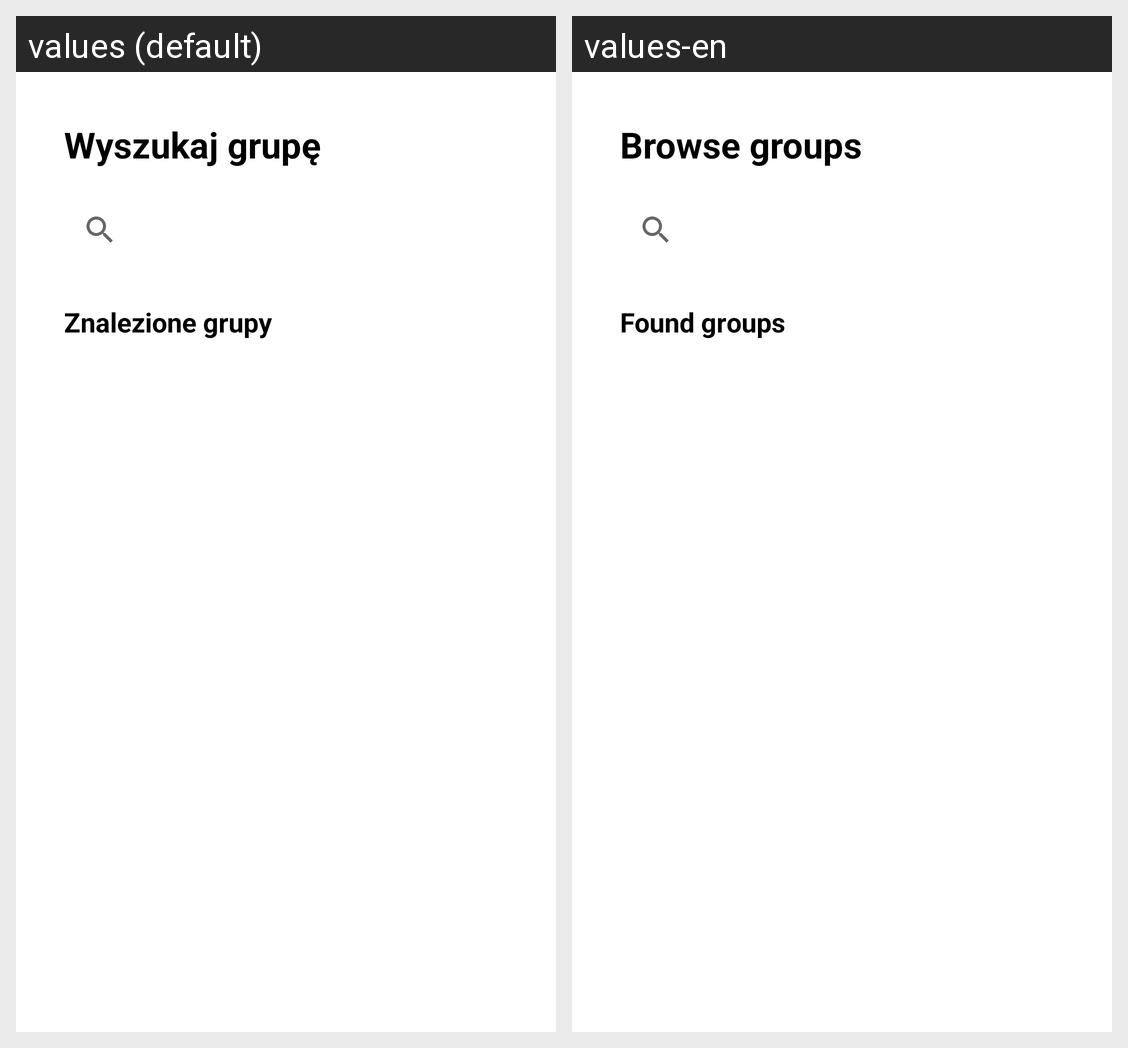

The Android screen above is rendered under two locales of the same app. Produce the string resources it draws, with the default and per-locale values.
Android screen res/layout/fragment_look_through_groups.xml rendered under 2 locales, left to right: values (default), values-en. Device: Nexus 5 (rendered at 1080×1920; each locale shown at half size, 540×960, under a caption strip naming it); theme Theme.Memoriespp.
Strings drawn on this screen, with the default value and each locale's value (text and hints the layout hard-codes, and strings that could not be matched under every locale, appear in the picture but are not listed):

lookForGroup
  values: Wyszukaj grupę
  values-en: Browse groups

groupsFound
  values: Znalezione grupy
  values-en: Found groups
